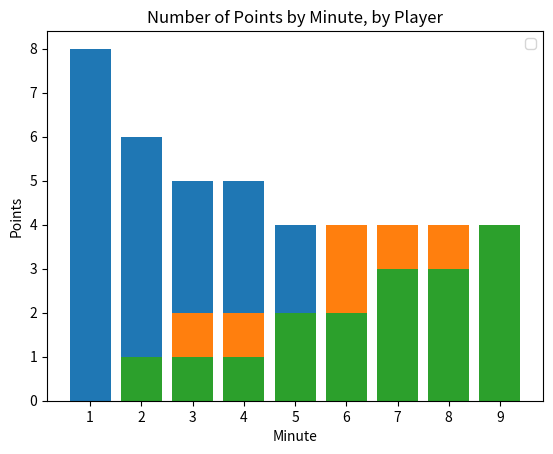
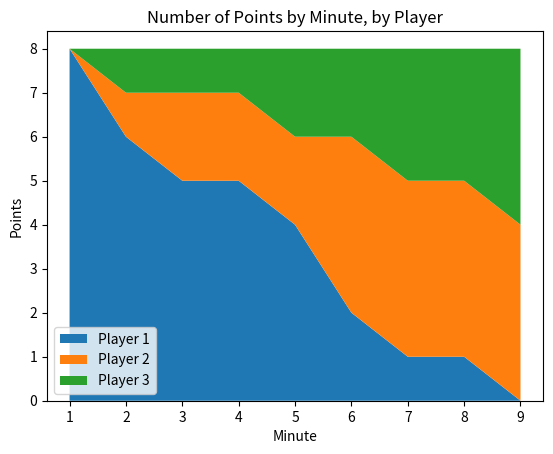
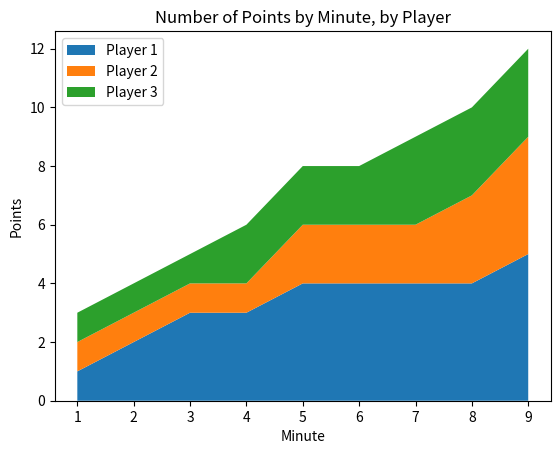

Generate these figures, in order, with matplotlib:
from matplotlib import pyplot as plt


### Data

# https://github.com/CoreyMSchafer/code_snippets/blob/master/Python/Matplotlib/04-StackPlots/snippets.txt
# Note sum over all players in each minute is constant, 8
player1 = [8, 6, 5, 5, 4, 2, 1, 1, 0]
player2 = [0, 1, 2, 2, 2, 4, 4, 4, 4]
player3 = [0, 1, 1, 1, 2, 2, 3, 3, 4]

minutes = [i+1 for i in range(9)] # 1-9


### Plot

# Stacked bar plot
plt.bar(minutes, player1)
plt.bar(minutes, player2)
plt.bar(minutes, player3)

plt.title("Number of Points by Minute, by Player")
plt.xlabel("Minute")
plt.xticks(ticks = minutes)
plt.ylabel("Points")
plt.legend()

plt.show()
plt.clf()


# Area plot - constant total
plt.stackplot(minutes, player1, player2, player3, labels = ["Player 1", "Player 2", "Player 3"])

plt.title("Number of Points by Minute, by Player")
plt.xlabel("Minute")
plt.ylabel("Points")
plt.legend(loc = "lower left")

plt.show()
plt.clf()


# Area plot - variable total
player1_alt = [1, 2, 3, 3, 4, 4, 4, 4, 5]
player2_alt = [1, 1, 1, 1, 2, 2, 2, 3, 4]
player3_alt = [1, 1, 1, 2, 2, 2, 3, 3, 3]

plt.stackplot(minutes, player1_alt, player2_alt, player3_alt, labels = ["Player 1", "Player 2", "Player 3"])

plt.title("Number of Points by Minute, by Player")
plt.xlabel("Minute")
plt.ylabel("Points")
plt.legend()

plt.show()
plt.clf()
